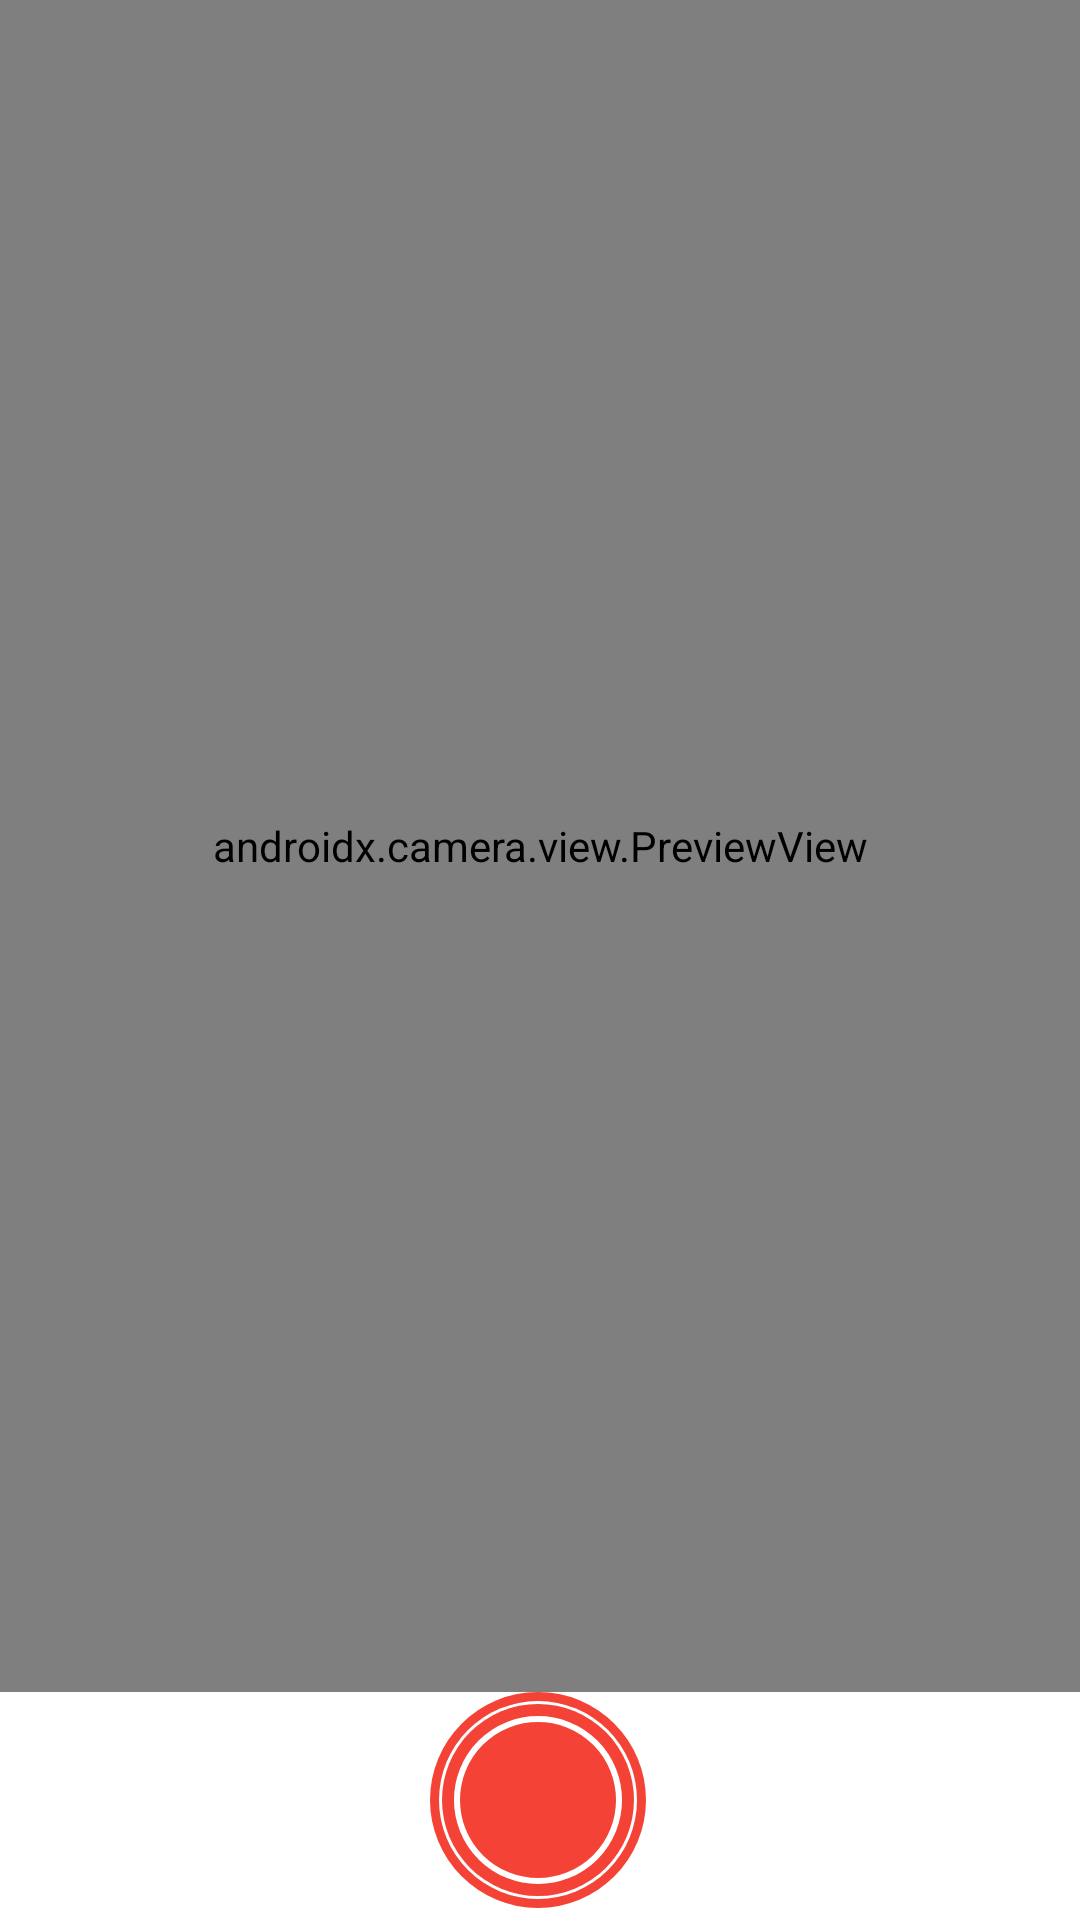

Android layout source for this screen:
<!-- AndroidManifest.xml: application theme Theme.Knowledtree -->
<!-- res/layout/fragment_home.xml -->
<?xml version="1.0" encoding="utf-8"?>
<androidx.constraintlayout.widget.ConstraintLayout
    xmlns:android="http://schemas.android.com/apk/res/android"
    xmlns:app="http://schemas.android.com/apk/res-auto"
    android:layout_width="match_parent"
    android:layout_height="match_parent">

    <androidx.camera.view.PreviewView
        android:id="@+id/cameraView"
        android:layout_width="match_parent"
        android:layout_height="0dp"
        app:layout_constraintTop_toTopOf="parent"
        app:layout_constraintBottom_toTopOf="@+id/btnCapture"/>

    <ImageButton
        android:id="@+id/btnCapture"
        android:layout_width="72dp"
        android:layout_height="72dp"
        android:layout_marginBottom="4dp"
        android:background="@drawable/round_capture_button"
        android:contentDescription="@string/capture_button_desc"
        app:layout_constraintBottom_toBottomOf="parent"
        app:layout_constraintEnd_toEndOf="parent"
        app:layout_constraintHorizontal_bias="0.498"
        app:layout_constraintStart_toStartOf="parent" />

</androidx.constraintlayout.widget.ConstraintLayout>
<!-- resources referenced by this layout -->
<resources>
  <!-- drawable round_capture_button: vector/xml drawable (drawable, 2345 chars, omitted) -->
  <string name="capture_button_desc">Capture Image</string>
  <style name="Theme.Knowledtree" parent="Theme.MaterialComponents.DayNight.DarkActionBar">
          
          <item name="colorPrimary">@color/purple_500</item>
          <item name="colorPrimaryVariant">@color/purple_700</item>
          <item name="colorOnPrimary">@color/white</item>
          
          <item name="colorSecondary">@color/teal_200</item>
          <item name="colorSecondaryVariant">@color/teal_700</item>
          <item name="colorOnSecondary">@color/black</item>
          
          <item name="android:statusBarColor">?attr/colorPrimaryVariant</item>
          
      </style>
  <!-- not gathered from this repository: default colours our renderer supplied (Android Studio template values) -->
  <color name="purple_500">#FF6200EE</color>
  <color name="purple_700">#FF3700B3</color>
  <color name="teal_200">#FF03DAC5</color>
  <color name="teal_700">#FF018786</color>
  <color name="black">#FF000000</color>
  <color name="white">#FFFFFFFF</color>
</resources>
